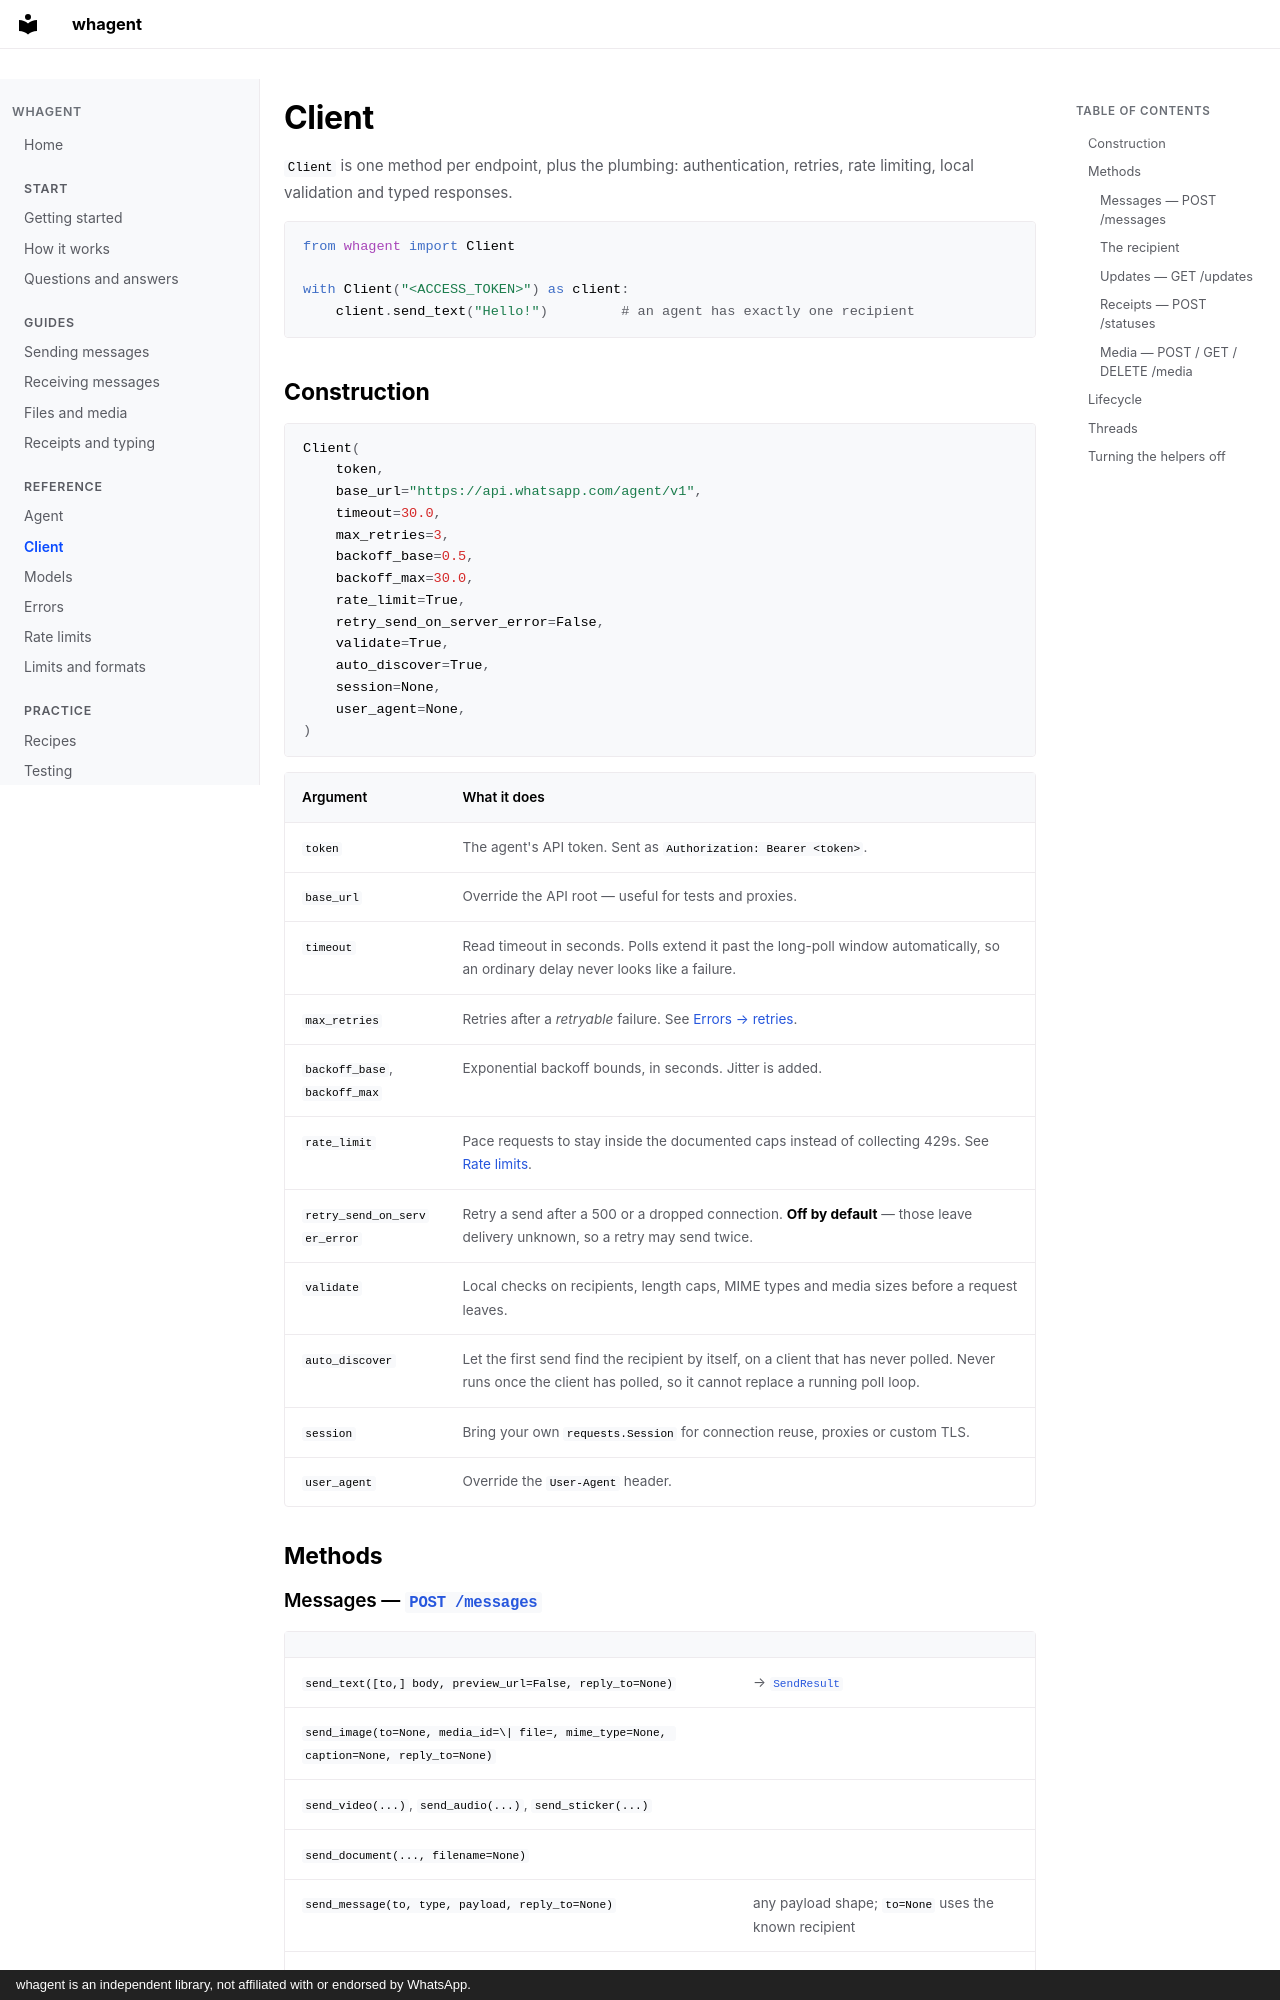

repository: Elimeshi1/Whagent · page: client/index.html · generator: mkdocs · copyright: whagent is an independent library, not affiliated with or endorsed by WhatsApp.

# Client

`Client` is one method per endpoint, plus the plumbing: authentication, retries, rate limiting, local validation and typed responses.

```python
from whagent import Client

with Client("<ACCESS_TOKEN>") as client:
    client.send_text("Hello!")         # an agent has exactly one recipient
```

## Construction

```python
Client(
    token,
    base_url="https://api.whatsapp.com/agent/v1",
    timeout=30.0,
    max_retries=3,
    backoff_base=0.5,
    backoff_max=30.0,
    rate_limit=True,
    retry_send_on_server_error=False,
    validate=True,
    auto_discover=True,
    session=None,
    user_agent=None,
)
```

| Argument | What it does |
|---|---|
| `token` | The agent's API token. Sent as `Authorization: Bearer <token>`. |
| `base_url` | Override the API root — useful for tests and proxies. |
| `timeout` | Read timeout in seconds. Polls extend it past the long-poll window automatically, so an ordinary delay never looks like a failure. |
| `max_retries` | Retries after a *retryable* failure. See [Errors → retries](errors.md#retries). |
| `backoff_base`, `backoff_max` | Exponential backoff bounds, in seconds. Jitter is added. |
| `rate_limit` | Pace requests to stay inside the documented caps instead of collecting 429s. See [Rate limits](rate-limits.md). |
| `retry_send_on_server_error` | Retry a send after a 500 or a dropped connection. **Off by default** — those leave delivery unknown, so a retry may send twice. |
| `validate` | Local checks on recipients, length caps, MIME types and media sizes before a request leaves. |
| `auto_discover` | Let the first send find the recipient by itself, on a client that has never polled. Never runs once the client has polled, so it cannot replace a running poll loop. |
| `session` | Bring your own `requests.Session` for connection reuse, proxies or custom TLS. |
| `user_agent` | Override the `User-Agent` header. |

## Methods
